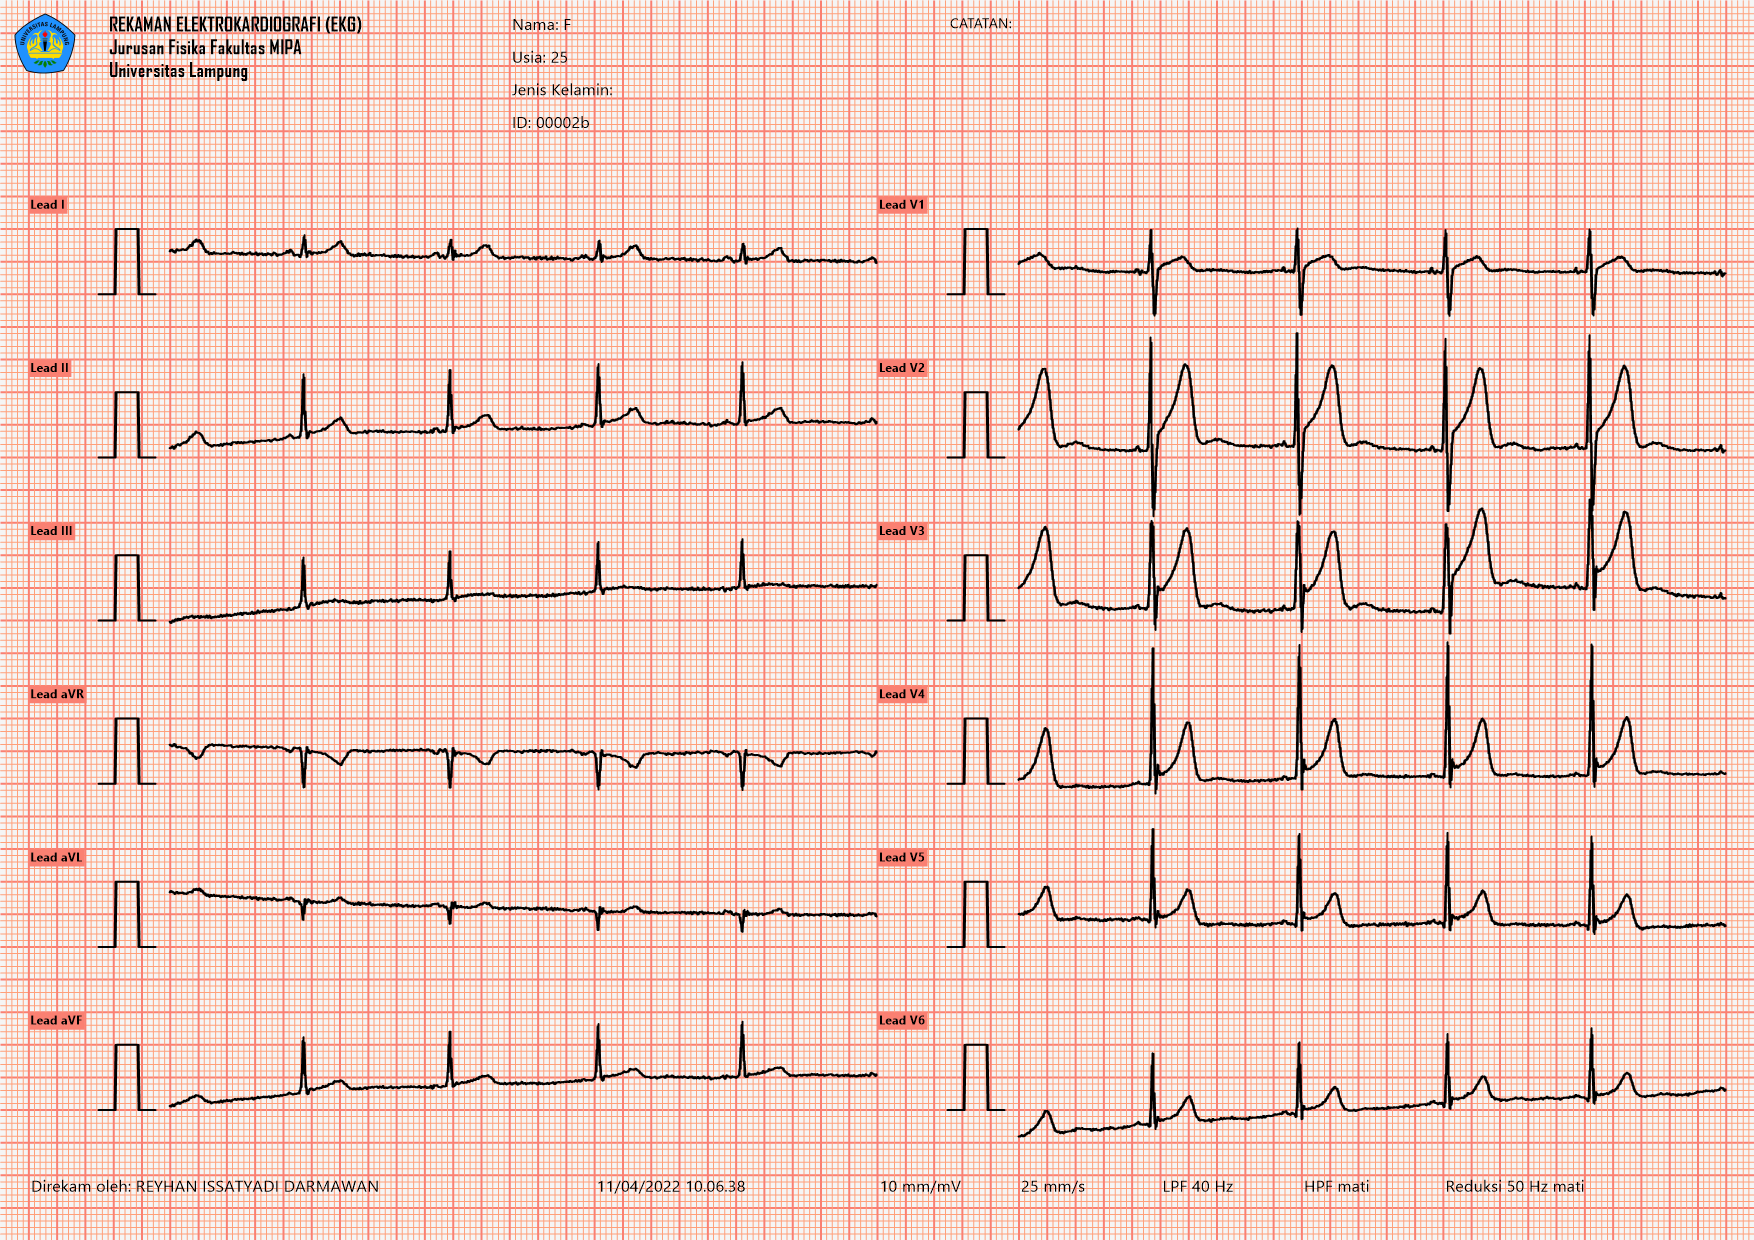

The file beside this chart, header and first rows:
ID, Name, BirthDate, Sex, DateTime, Gain, TimeBase, LPF, HPF, MainsFilter
00002b, F, 25, , 04/11/2022 10:06:39, 10 mm/mV, 25 mm/s, 40 Hz, Off, Off
I, II, V1, V2, V3, V4, V5, V6
0.1589, -0.3568, -0.03786, -0.07362, -0.004477, -0.4408, 0.00188, -0.9065
0.1637, -0.3584, -0.0262, -0.05958, 0.006386, -0.4299, 0.006386, -0.9044
0.1701, -0.3592, -0.01374, -0.04474, 0.01646, -0.4214, 0.0101, -0.903
0.1764, -0.3584, -0.003411, -0.03202, 0.02282, -0.4175, 0.009305, -0.9022
0.1828, -0.3537, 0.004005, -0.02222, 0.02546, -0.4172, 0.005595, -0.902
0.186, -0.3473, 0.005592, -0.01746, 0.02387, -0.4212, -0.0007661, -0.9028
0.186, -0.3401, 0.003203, -0.01667, 0.02069, -0.4267, -0.007129, -0.9036
0.1836, -0.3322, -0.0002472, -0.01694, 0.01883, -0.431, -0.009784, -0.9015
0.178, -0.3274, -0.003961, -0.01668, 0.01988, -0.4323, -0.007935, -0.8972
0.1733, -0.3258, -0.004493, -0.01324, 0.02571, -0.4297, -0.001314, -0.8914
0.1693, -0.329, -0.002108, -0.007672, 0.03365, -0.4249, 0.005044, -0.8866
0.1653, -0.337, 0.001869, 0.0002797, 0.0432, -0.4193, 0.01141, -0.8827
0.1621, -0.3465, 0.007703, 0.009292, 0.05141, -0.4159, 0.01406, -0.8816
0.1582, -0.356, 0.01221, 0.01698, 0.05831, -0.4154, 0.01301, -0.8842
0.1534, -0.3632, 0.0138, 0.02334, 0.06149, -0.4169, 0.00824, -0.889
0.1478, -0.3664, 0.01354, 0.02625, 0.06281, -0.4212, 0.0000286, -0.8948
0.1423, -0.3648, 0.01009, 0.02599, 0.06175, -0.4254, -0.006597, -0.9007
0.1383, -0.3584, 0.007703, 0.02598, 0.06254, -0.4262, -0.009782, -0.9031
0.1383, -0.3481, 0.006636, 0.02809, 0.06545, -0.4225, -0.005285, -0.9025
0.1431, -0.337, 0.009279, 0.03312, 0.07127, -0.4143, 0.004511, -0.8991
0.151, -0.3266, 0.01431, 0.04212, 0.08027, -0.4021, 0.01828, -0.8925
0.1621, -0.3195, 0.02014, 0.05351, 0.09166, -0.3899, 0.03126, -0.8867
0.1733, -0.3147, 0.02676, 0.06649, 0.1046, -0.3786, 0.04106, -0.8808
0.1812, -0.3139, 0.0302, 0.07868, 0.116, -0.3711, 0.04371, -0.8782
0.1876, -0.3123, 0.03074, 0.08875, 0.1261, -0.3674, 0.04107, -0.876
0.1907, -0.3091, 0.02782, 0.09617, 0.1319, -0.3672, 0.03338, -0.8758
0.1907, -0.3044, 0.02464, 0.1001, 0.1367, -0.3688, 0.02384, -0.875
0.1876, -0.2996, 0.02251, 0.1028, 0.1409, -0.3701, 0.01536, -0.8731
0.1828, -0.2956, 0.02357, 0.1054, 0.1475, -0.3682, 0.01165, -0.8689
0.1772, -0.294, 0.02887, 0.1107, 0.1576, -0.3629, 0.01456, -0.8628
0.1725, -0.2956, 0.03734, 0.1176, 0.1701, -0.3553, 0.02304, -0.8559
0.1693, -0.3004, 0.04556, 0.1274, 0.1838, -0.3462, 0.03364, -0.8501
0.1685, -0.306, 0.05245, 0.1383, 0.1955, -0.3386, 0.0445, -0.8456
0.1709, -0.3107, 0.05642, 0.1494, 0.2042, -0.3338, 0.05086, -0.844
0.1733, -0.3147, 0.05537, 0.1587, 0.208, -0.3333, 0.05298, -0.8459
0.174, -0.3171, 0.05034, 0.164, 0.2085, -0.3359, 0.04954, -0.8501
0.1748, -0.3155, 0.04318, 0.1656, 0.2085, -0.3391, 0.04477, -0.8541
0.1733, -0.3115, 0.03762, 0.1672, 0.2093, -0.3399, 0.04, -0.8549
0.174, -0.3044, 0.03655, 0.1701, 0.213, -0.3378, 0.03894, -0.852
0.1764, -0.2964, 0.04026, 0.177, 0.2215, -0.3309, 0.04185, -0.8435
0.1796, -0.2901, 0.049, 0.1881, 0.2326, -0.3198, 0.0482, -0.8316
0.1836, -0.2861, 0.05906, 0.2021, 0.2442, -0.3073, 0.05668, -0.8183
0.1884, -0.2845, 0.06807, 0.2167, 0.2564, -0.2951, 0.0633, -0.8069
0.1907, -0.2853, 0.07469, 0.232, 0.2678, -0.2853, 0.06834, -0.7995
0.1931, -0.2853, 0.07549, 0.2456, 0.2773, -0.2782, 0.06913, -0.7963
0.1923, -0.2845, 0.0731, 0.2559, 0.2861, -0.2726, 0.06754, -0.7979
0.1915, -0.2805, 0.06648, 0.2636, 0.2946, -0.2681, 0.06568, -0.8006
0.1891, -0.275, 0.06065, 0.2705, 0.3054, -0.262, 0.06462, -0.804
0.186, -0.2694, 0.05667, 0.2792, 0.3181, -0.2541, 0.06461, -0.8056
0.1836, -0.2654, 0.05852, 0.2914, 0.3335, -0.2443, 0.06726, -0.8046
0.182, -0.2638, 0.06487, 0.3065, 0.3502, -0.2331, 0.07203, -0.8006
0.1804, -0.2654, 0.07547, 0.325, 0.3671, -0.221, 0.07945, -0.794
0.1804, -0.2686, 0.08607, 0.3444, 0.3825, -0.2112, 0.08845, -0.7865
0.182, -0.2718, 0.09375, 0.3632, 0.395, -0.2043, 0.09614, -0.7797
0.182, -0.2758, 0.09747, 0.3788, 0.405, -0.2014, 0.1014, -0.7751
0.182, -0.2774, 0.09641, 0.3905, 0.4127, -0.2, 0.1044, -0.773
0.1796, -0.2774, 0.09164, 0.3984, 0.4191, -0.1976, 0.1059, -0.7722
0.1772, -0.2734, 0.08713, 0.4058, 0.4289, -0.1918, 0.111, -0.7704
... 2,442 more rows
